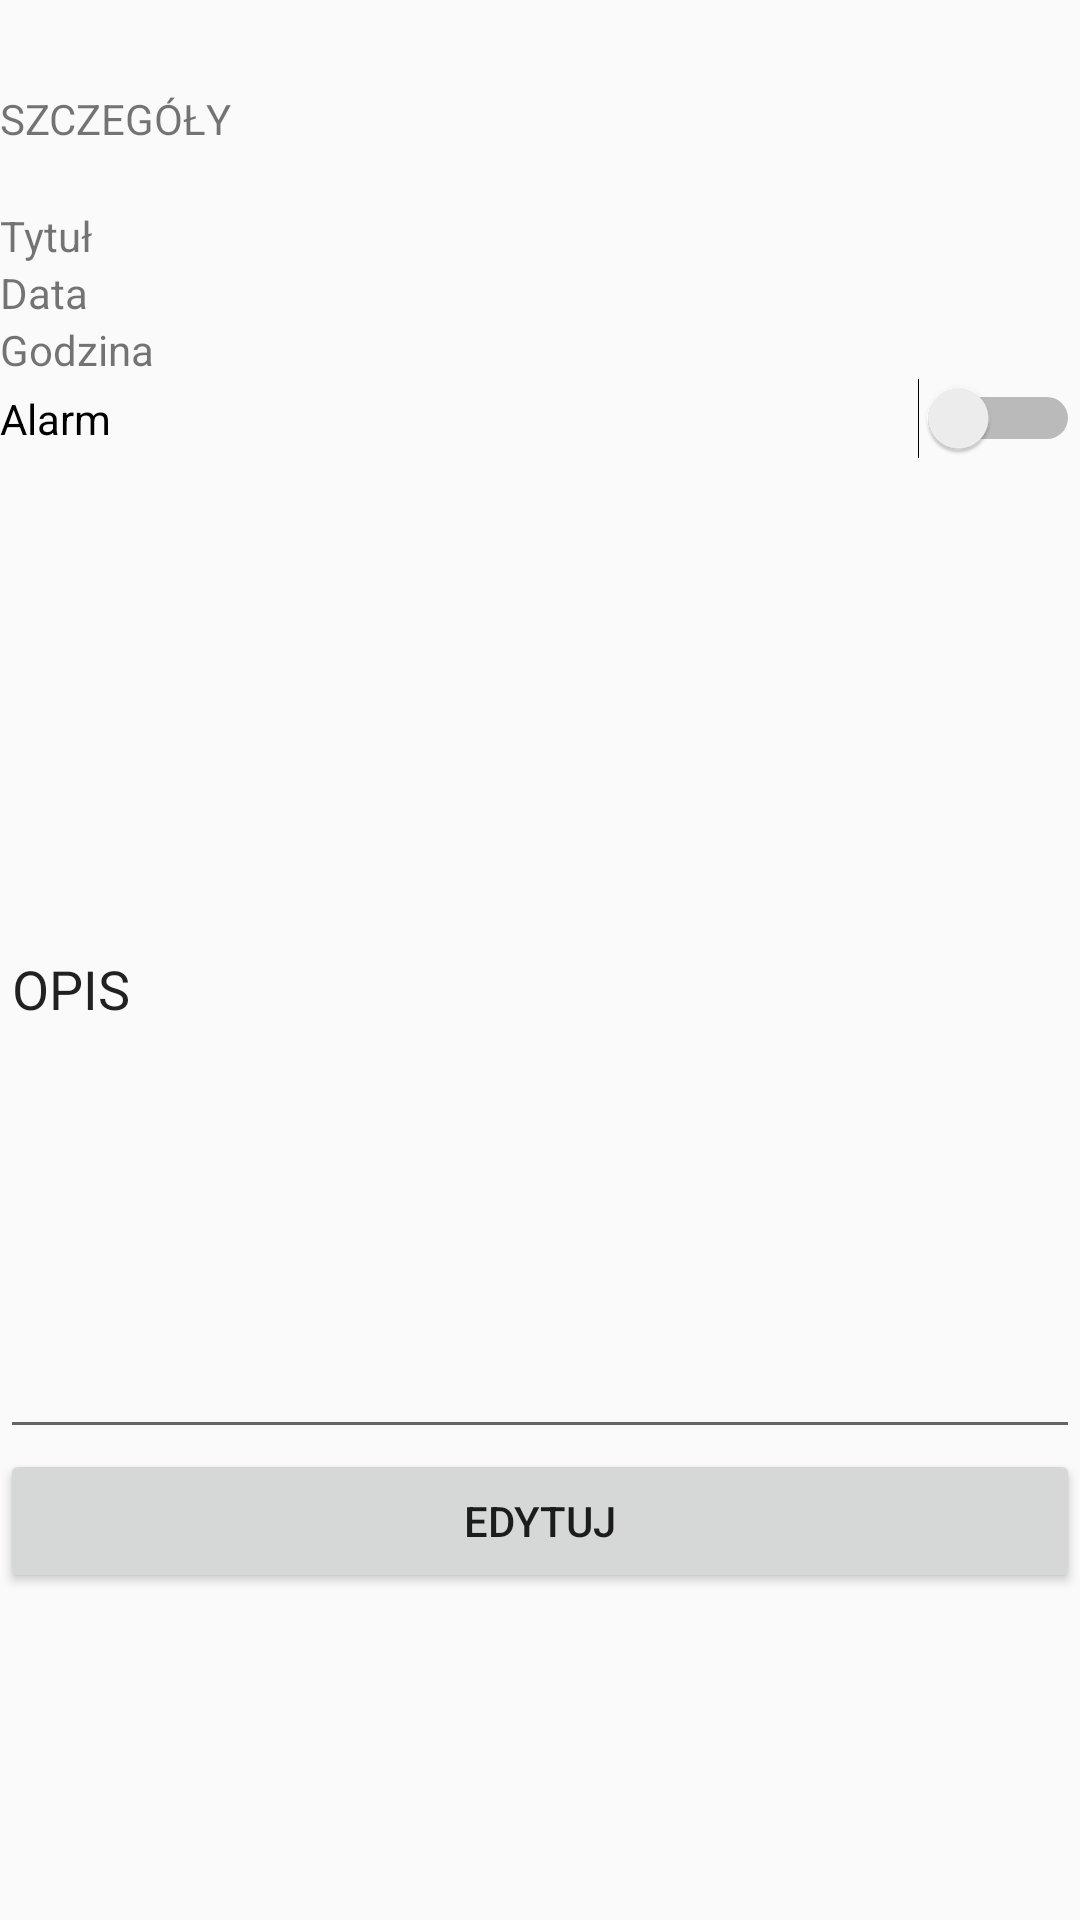

Reconstruct the res/layout file that produces this screen, plus the resources it refers to.
<!-- AndroidManifest.xml: application theme AppTheme -->
<!-- res/layout/activity_details.xml -->
<?xml version="1.0" encoding="utf-8"?>
<LinearLayout xmlns:android="http://schemas.android.com/apk/res/android"
    xmlns:app="http://schemas.android.com/apk/res-auto"
    xmlns:tools="http://schemas.android.com/tools"
    android:layout_width="match_parent"
    android:layout_height="match_parent"
    android:orientation="vertical"
    tools:context=".details">

    <TextView
        android:id="@+id/textView"
        android:layout_width="match_parent"
        android:layout_height="wrap_content"
        android:layout_gravity="center"
        android:layout_marginTop="30dp"
        android:text="SZCZEGÓŁY" />

    <TextView
        android:id="@+id/textView4"
        android:layout_width="match_parent"
        android:layout_height="wrap_content"
        android:layout_marginTop="20dp"
        android:text="Tytuł" />

    <TextView
        android:id="@+id/textView5"
        android:layout_width="match_parent"
        android:layout_height="wrap_content"
        android:text="Data" />

    <TextView
        android:id="@+id/textView6"
        android:layout_width="match_parent"
        android:layout_height="wrap_content"
        android:text="Godzina" />

    <Switch
        android:id="@+id/switch1"
        android:layout_width="match_parent"
        android:layout_height="wrap_content"
        android:text="Alarm" />

    <MultiAutoCompleteTextView
        android:id="@+id/multiAutoCompleteTextView2"
        android:layout_width="match_parent"
        android:layout_height="310dp"
        android:layout_marginTop="20dp"
        android:text="OPIS" />

    <Button
        android:id="@+id/button3"
        android:layout_width="match_parent"
        android:layout_height="wrap_content"
        android:text="Edytuj" />

</LinearLayout>
<!-- resources referenced by this layout -->
<resources>
  <style name="AppTheme" parent="Theme.AppCompat.Light.NoActionBar">
          
          <item name="colorPrimary">@color/colorPrimary</item>
          <item name="colorPrimaryDark">@color/colorPrimaryDark</item>
          <item name="colorAccent">@color/colorAccent</item>
      </style>
  <!-- not gathered from this repository: default colours our renderer supplied (Android Studio template values) -->
  <color name="colorPrimary">#FF6200EE</color>
  <color name="colorPrimaryDark">#FF3700B3</color>
  <color name="colorAccent">#FF03DAC5</color>
</resources>
